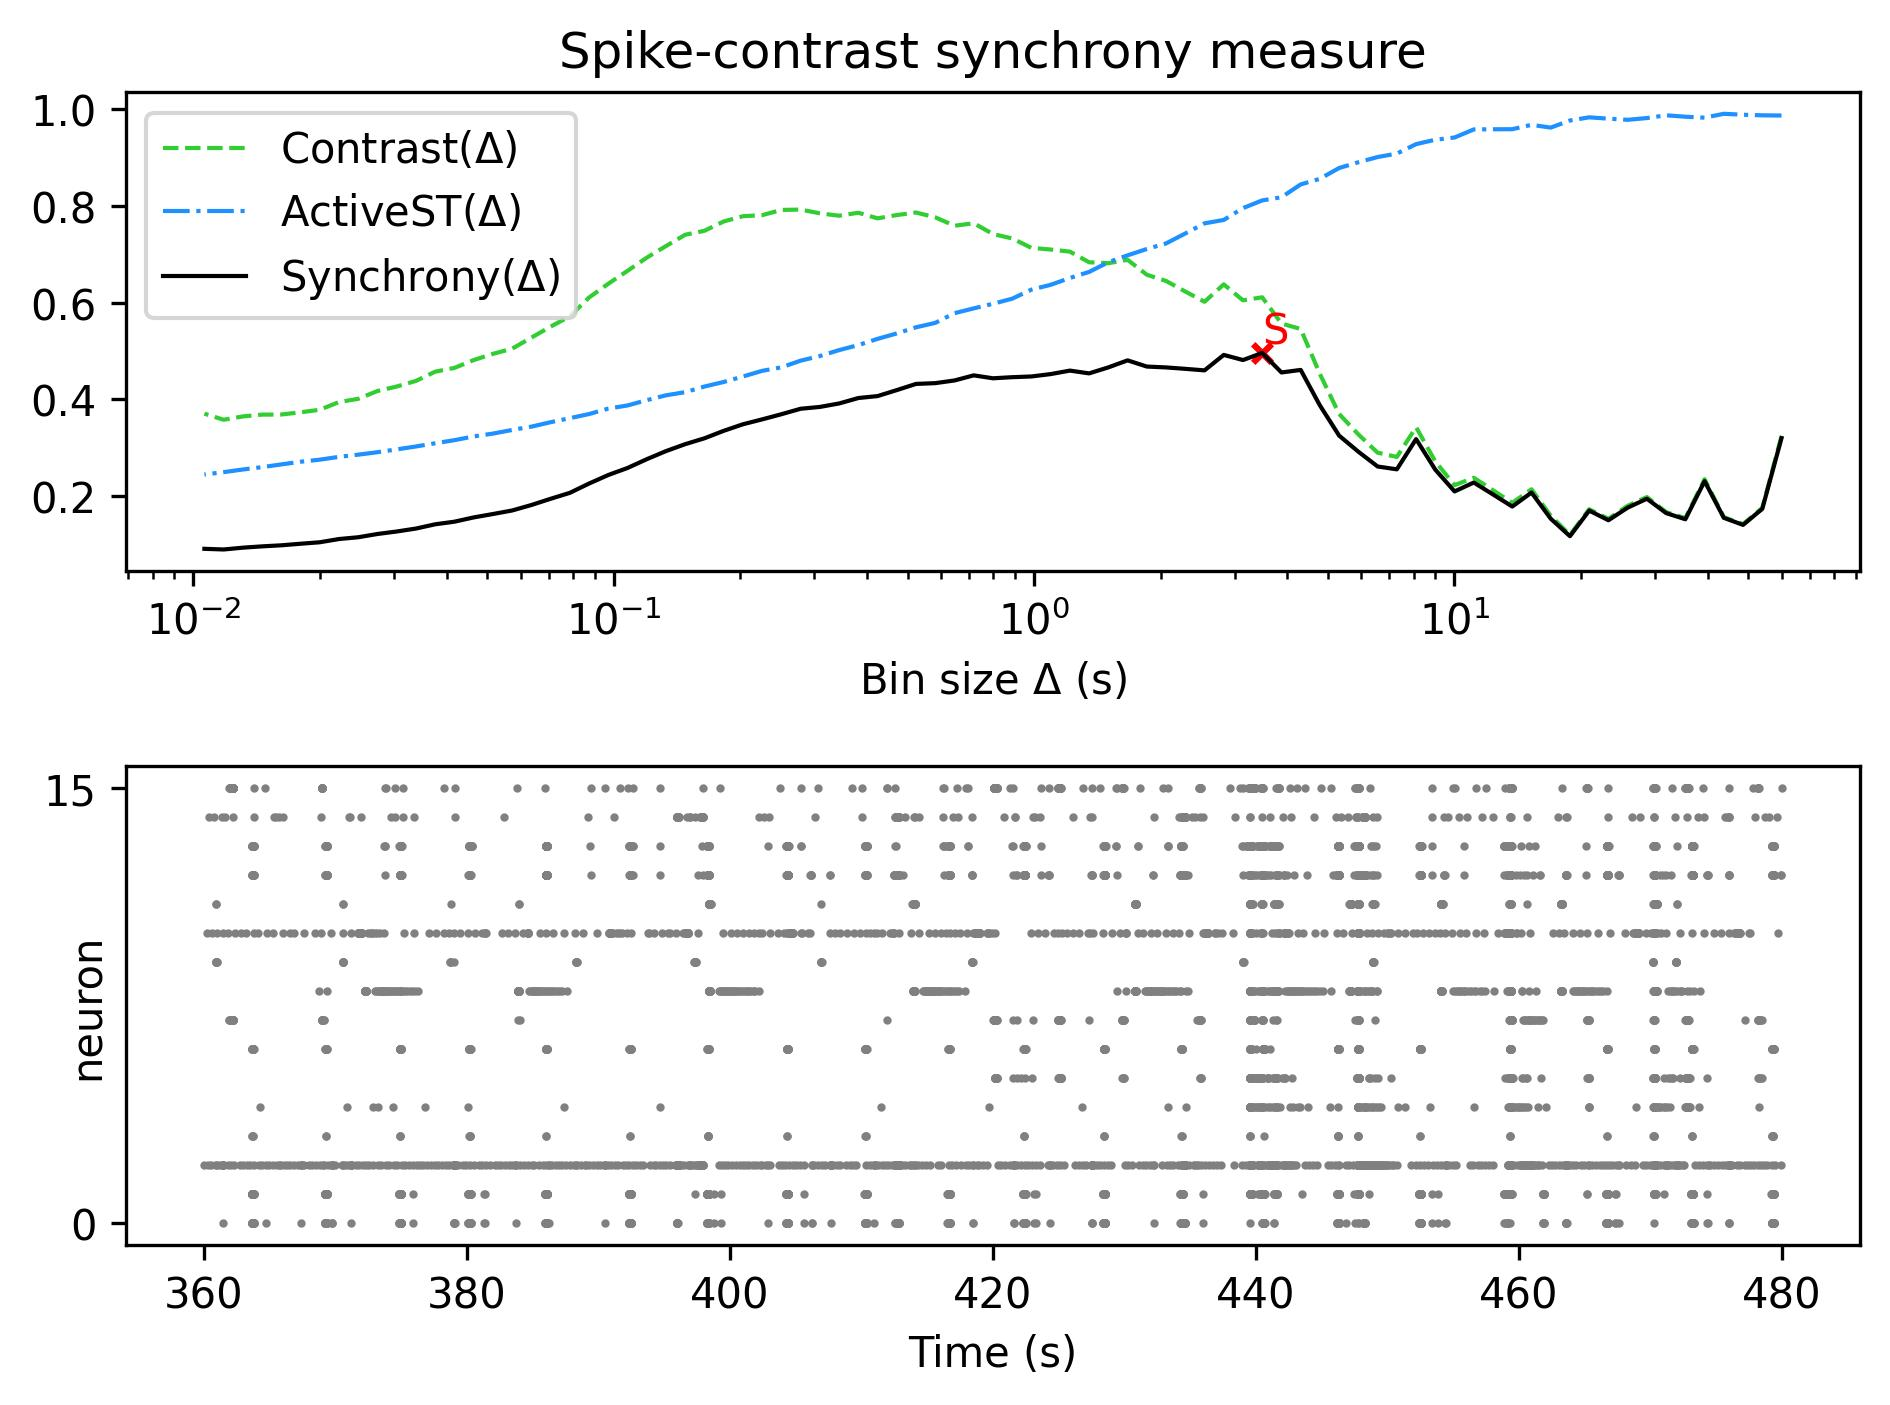

Data behind this chart, as committed beside it:
, Spike-contrast (60.0 s), Spike-contrast (54.0 s), Spike-contrast (48.6 s), Spike-contrast (43.74 s), Spike-contrast (39.366 s), Spike-contrast (35.429 s), Spike-contrast (31.886 s), Spike-contrast (28.698 s), Spike-contrast (25.828 s), Spike-contrast (23.245 s), Spike-contrast (20.921 s), Spike-contrast (18.829 s), Spike-contrast (16.946 s), Spike-contrast (15.251 s), Spike-contrast (13.726 s), Spike-contrast (12.353 s), Spike-contrast (11.118 s), Spike-contrast (10.006 s), Spike-contrast (9.006 s), Spike-contrast (8.105 s), Spike-contrast (7.295 s), Spike-contrast (6.565 s), Spike-contrast (5.909 s)
0, 0.3196, 0.1731, 0.1399, 0.1546, 0.2305, 0.1516, 0.1644, 0.1941, 0.1756, 0.1496, 0.1695, 0.1166, 0.1528, 0.2069, 0.1779, 0.2029, 0.2276, 0.2092, 0.2542, 0.3175, 0.2549, 0.2608, 0.2914
